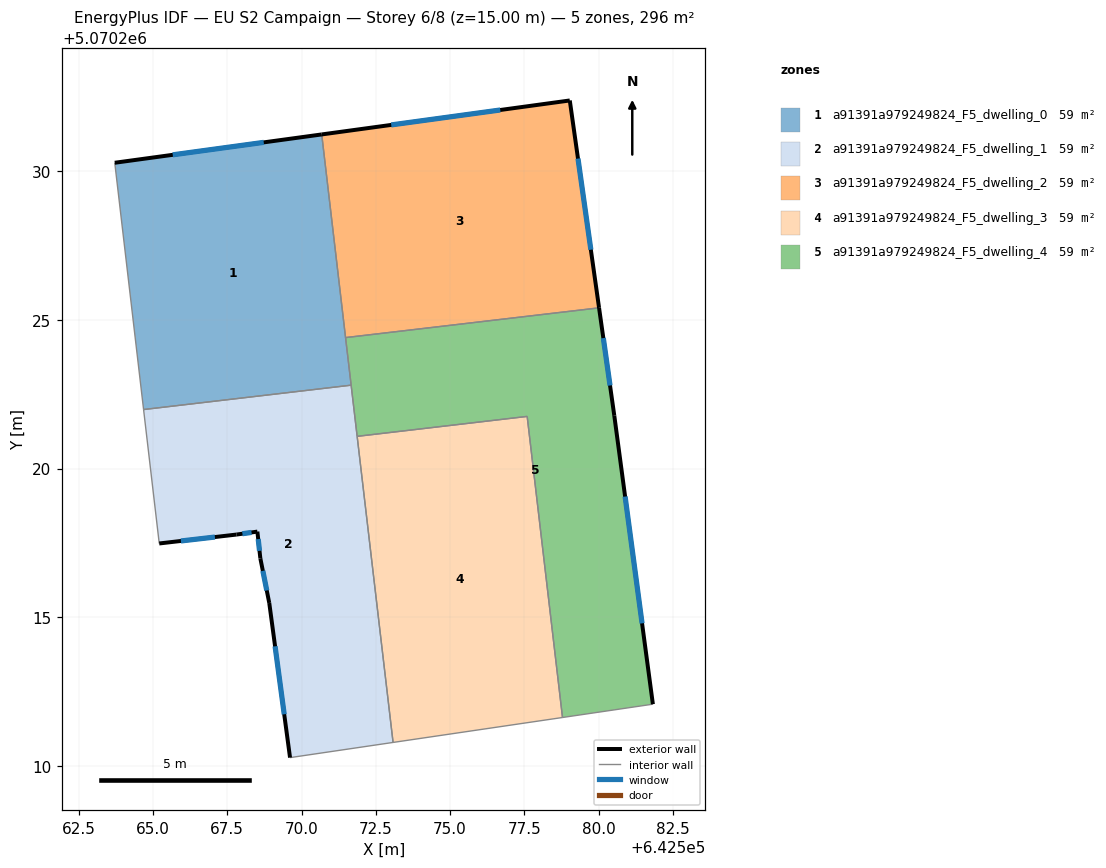
=== STOREY PLAN SPEC (per zone: floor XY polygon, exterior-wall plan segments, windows/doors) ===
zone 1: a91391a979249824_F5_dwelling_0  (59.2 m²)
  floor: (642570.68, 5070231.24) (642571.67, 5070222.80) (642564.69, 5070221.98) (642563.72, 5070230.29)
  exterior wall: (642570.68, 5070231.24) – (642563.72, 5070230.29)  [7.0 m]
    window: (642568.73, 5070230.97) – (642565.67, 5070230.56)  [4.1 m²]
  interior walls: 4
zone 2: a91391a979249824_F5_dwelling_1  (59.2 m²)
  floor: (642571.67, 5070222.80) (642573.08, 5070210.78) (642569.61, 5070210.27) (642568.92, 5070215.47) (642568.61, 5070216.98) (642568.52, 5070217.88) (642567.81, 5070217.78) (642565.21, 5070217.48) (642564.69, 5070221.98)
  exterior wall: (642567.81, 5070217.78) – (642568.52, 5070217.88)  [0.7 m]
    window: (642568.01, 5070217.81) – (642568.32, 5070217.85)  [0.4 m²]
  exterior wall: (642565.21, 5070217.48) – (642567.81, 5070217.78)  [2.6 m]
    window: (642565.94, 5070217.56) – (642567.09, 5070217.69)  [1.5 m²]
  exterior wall: (642568.92, 5070215.47) – (642569.61, 5070210.27)  [5.2 m]
    window: (642569.11, 5070214.02) – (642569.42, 5070211.73)  [3.0 m²]
  exterior wall: (642568.61, 5070216.98) – (642568.92, 5070215.47)  [1.5 m]
    window: (642568.70, 5070216.56) – (642568.83, 5070215.90)  [0.9 m²]
  exterior wall: (642568.52, 5070217.88) – (642568.61, 5070216.98)  [0.9 m]
    window: (642568.54, 5070217.62) – (642568.59, 5070217.23)  [0.5 m²]
  interior walls: 5
zone 3: a91391a979249824_F5_dwelling_2  (59.2 m²)
  floor: (642579.03, 5070232.38) (642580.01, 5070225.41) (642571.48, 5070224.41) (642570.68, 5070231.24)
  exterior wall: (642580.01, 5070225.41) – (642579.03, 5070232.38)  [7.0 m]
    window: (642579.74, 5070227.36) – (642579.30, 5070230.43)  [4.1 m²]
  exterior wall: (642579.03, 5070232.38) – (642570.68, 5070231.24)  [8.4 m]
    window: (642576.69, 5070232.06) – (642573.02, 5070231.56)  [4.9 m²]
  interior walls: 2
zone 4: a91391a979249824_F5_dwelling_3  (59.2 m²)
  floor: (642577.59, 5070221.75) (642578.78, 5070211.62) (642573.08, 5070210.78) (642571.87, 5070221.08)
  interior walls: 4
zone 5: a91391a979249824_F5_dwelling_4  (59.2 m²)
  floor: (642580.01, 5070225.41) (642580.53, 5070221.78) (642581.82, 5070212.07) (642578.78, 5070211.62) (642577.59, 5070221.75) (642571.87, 5070221.08) (642571.48, 5070224.41)
  exterior wall: (642580.53, 5070221.78) – (642580.01, 5070225.41)  [3.7 m]
    window: (642580.38, 5070222.79) – (642580.16, 5070224.39)  [2.1 m²]
  exterior wall: (642581.82, 5070212.07) – (642580.53, 5070221.78)  [9.8 m]
    window: (642581.46, 5070214.79) – (642580.89, 5070219.06)  [5.7 m²]
  interior walls: 6

=== DERIVED (storey summary) ===
Building: EU S2 Campaign
Storey: 6 of 8  (floor level z = 15.00 m)
Storey gross floor area: 296.2 m²
Zones on this storey: 5
  - a91391a979249824_F5_dwelling_0: floor 59.2 m²; exterior wall 7.0 m (21.1 m²); 1 window(s) 4.1 m²; WWR 19.3%
  - a91391a979249824_F5_dwelling_1: floor 59.2 m²; exterior wall 11.0 m (33.0 m²); 5 window(s) 6.4 m²; WWR 19.3%
  - a91391a979249824_F5_dwelling_2: floor 59.2 m²; exterior wall 15.5 m (46.4 m²); 2 window(s) 9.0 m²; WWR 19.3%
  - a91391a979249824_F5_dwelling_3: floor 59.2 m²
  - a91391a979249824_F5_dwelling_4: floor 59.2 m²; exterior wall 13.5 m (40.4 m²); 2 window(s) 7.8 m²; WWR 19.3%
Zone adjacency (shared interzone walls):
  - a91391a979249824_F5_dwelling_0 ↔ a91391a979249824_F5_dwelling_1
  - a91391a979249824_F5_dwelling_0 ↔ a91391a979249824_F5_dwelling_2
  - a91391a979249824_F5_dwelling_0 ↔ a91391a979249824_F5_dwelling_4
  - a91391a979249824_F5_dwelling_1 ↔ a91391a979249824_F5_dwelling_3
  - a91391a979249824_F5_dwelling_1 ↔ a91391a979249824_F5_dwelling_4
  - a91391a979249824_F5_dwelling_2 ↔ a91391a979249824_F5_dwelling_4
  - a91391a979249824_F5_dwelling_3 ↔ a91391a979249824_F5_dwelling_4